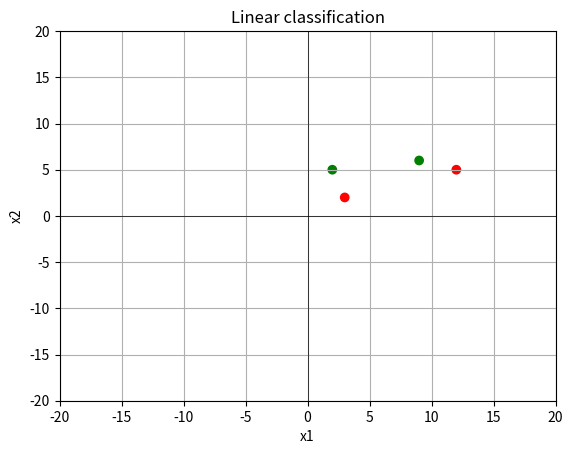

Recreate this plot in Python.
import numpy as np
import matplotlib.pyplot as plt


def linear_classify(x, theta, theta_0):
    """Uses the given theta, theta_0, to linearly classify the given data x. This is our hypothesis or hypothesis class.

    :param x:
    :param theta:
    :param theta_0:
    :return: 1 if the given x is classified as positive, -1 if it is negative, and 0 if it lies on the hyperplane.
    """
    # Todo: Implement the linear classifier here that classifies x given theta, theta_0, and returns the result.
    pass


def Loss(prediction, actual):
    """Computes the loss between the given prediction and actual values.

    :param prediction:
    :param actual:
    :return:
    """
    # Todo: Implement the loss between a predicted and actual value here, and return the loss.
    pass


def E_n(h, data, labels, L, theta, theta_0):
    """Computes the error for the given data using the given hypothesis and loss.

    :param h: Hypothesis class, for example a linear classifier.
    :param data: A d x n matrix where d is the number of data dimensions and n the number of examples.
    :param labels: A 1 x n matrix with the label (actual value) for each data point.
    :param L: A loss function to compute the error between the prediction and label.
    :param theta:
    :param theta_0:
    :return:
    """
    (d, n) = data.shape
    # Todo: Compute the training loss E_n here and return it.
    pass


def random_linear_classifier(data, labels, params={}, hook=None):
    """

    :param data: A d x n matrix where d is the number of data dimensions and n the number of examples.
    :param labels: A 1 x n matrix with the label (actual value) for each data point.
    :param params: A dict, containing a key T, which is a positive integer number of steps to run
    :param hook: An optional hook function that is called in each iteration of the algorithm.
    :return:
    """
    k = params.get('k', 100)  # if k is not in params, default to 100
    (d, n) = data.shape

    # Todo: Implement the Random Linear Classifier learning algorithm here.
    # Note: To call the hook function, use the following line inside your training loop:
    #   if hook: hook((theta, theta_0))
    pass


def perceptron(data, labels, params={}, hook=None):
    """The Perceptron learning algorithm.

    :param data: A d x n matrix where d is the number of data dimensions and n the number of examples.
    :param labels: A 1 x n matrix with the label (actual value) for each data point.
    :param params: A dict, containing a key T, which is a positive integer number of steps to run
    :param hook: An optional hook function that is called in each iteration of the algorithm.
    :return:
    """
    T = params.get('T', 100)  # if T is not in params, default to 100
    (d, n) = data.shape

    # Todo: Implement the Perceptron algorithm here.
    pass


def plot_separator(plot_axes, theta, theta_0):
    """Plots the linear separator defined by theta, theta_0, into the given plot_axes.

    :param plot_axes: Matplotlib Axes object
    :param theta:
    :param theta_0:
    """

    # One way we can plot the intercept is to compute the parametric line equation from the implicit form.
    # compute the y-intercept by setting x1 = 0 and then solving for x2:
    y_intercept = -theta_0 / theta[1]
    # compute the slope (-theta[0]/theta[1], I think)
    slope = -theta[0] / theta[1]
    # Then compute two points using:
    xmin, xmax = -15, 15
    # Note: It's not ideal to only plot the lines in a fixed region, but it makes this code simple for now.

    p1_y = slope * xmin + y_intercept
    p2_y = slope * xmax + y_intercept

    # Plot the separator:
    plot_axes.plot([xmin, xmax], [p1_y.flatten()[0], p2_y.flatten()[0]], '-')
    # Plot the normal:
    # Note: The normal might not appear perpendicular on the plot if ax.axis('equal') is not set - but it is
    # perpendicular. Resize the plot window to equal axes to verify.
    plot_axes.arrow((xmin + xmax) / 2, (p1_y.flatten()[0] + p2_y.flatten()[0]) / 2, float(theta[0]), float(theta[1]))


if __name__ == '__main__':
    """
    We'll define data X with its labels y, plot the data, and then run either the random_linear_classifier or the
    perceptron learning algorithm, to find a hypothesis h from the class of linear classifiers.
    We then plot the best hypothesis, as well as compute the training error. 
    """

    # Let's create some training data and labels:
    #   X is a d x n matrix where d is the number of data dimensions and n the number of examples. So each data point
    #     is a column vector.
    #   y is a 1 x n matrix with the label (actual value) for each data point.
    X = np.array([[2, 3, 9, 12],
                  [5, 2, 6, 5]])
    y = np.array([[1, -1, 1, -1]])

    # To test your algorithm on a larger dataset, uncomment the following code. It generates uniformly distributed
    # random data in 2D, along with their labels.
    # X = np.random.uniform(low=-5, high=5, size=(2, 20))  # d=2, n=20
    # y = np.sign(np.dot(np.transpose([[3], [4]]), X) + 6)  # theta=[3, 4], theta_0=6

    # Plot positive data green, negative data red:
    colors = np.choose(y > 0, np.transpose(np.array(['r', 'g']))).flatten()
    plt.ion()  # enable matplotlib interactive mode
    fig, ax = plt.subplots()  # create an empty plot and retrieve the 'ax' handle
    ax.scatter(X[0, :], X[1, :], c=colors, marker='o')
    # Set up a pretty 2D plot:
    ax.set_xlabel('x1')
    ax.set_ylabel('x2')
    ax.set_xlim(-20, 20)
    ax.set_ylim(-20, 20)
    ax.grid(True, which='both')
    ax.axhline(color='black', linewidth=0.5)
    ax.axvline(color='black', linewidth=0.5)
    ax.set_title("Linear classification")


    # We'll define a hook function that we'll use to plot the separator at each step of the learning algorithm:
    def hook(params):
        (th, th0) = params
        plot_separator(ax, th, th0)


    # Run the RLC or Perceptron: (uncomment the following lines to call the learning algorithms)
    # theta, theta_0 = random_linear_classifier(X, y, {"k": 100}, hook=None)
    # theta, theta_0 = perceptron(X, y, {"T": 100}, hook=None)
    # Plot the returned separator:
    # plot_separator(ax, theta, theta_0)

    # Run the RLC, plot E_n over various k:
    # Todo: Your code

    print("Finished.")